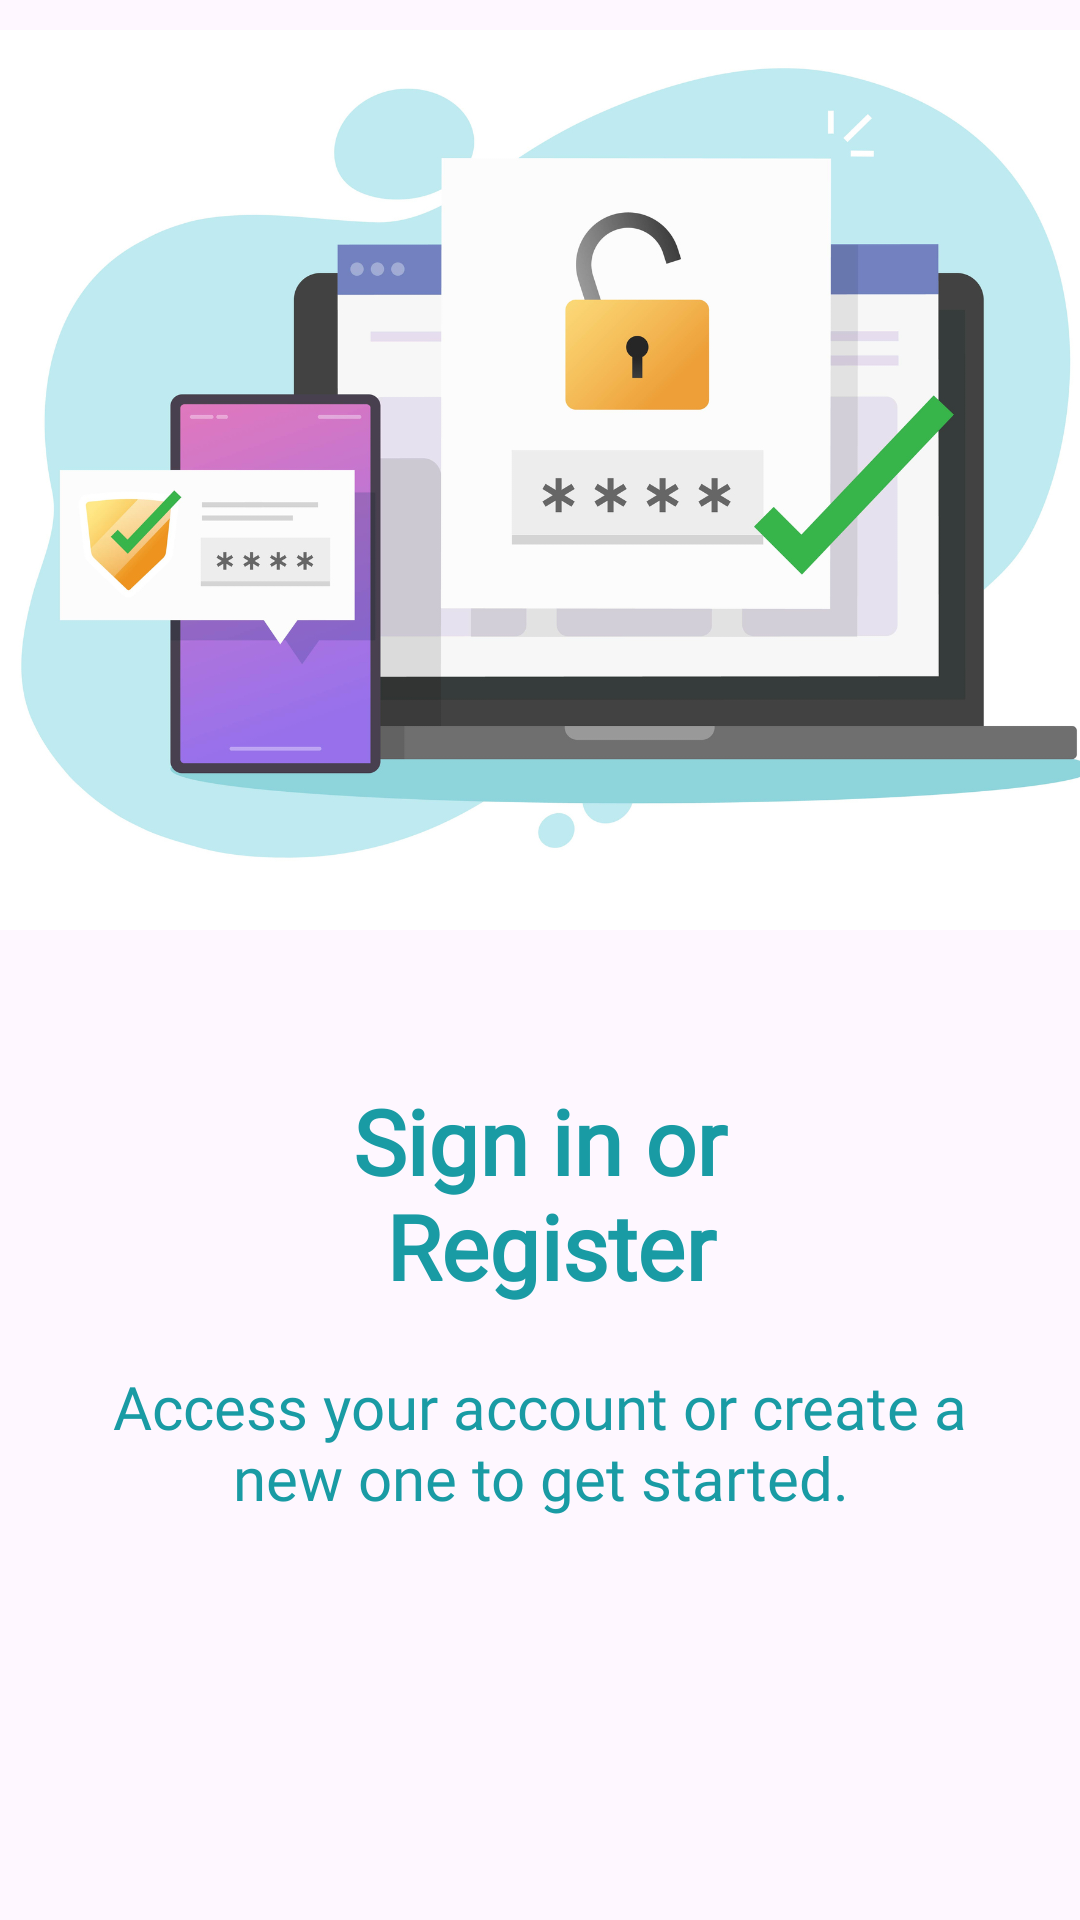

Layout XML and referenced resources for this Android screen:
<!-- AndroidManifest.xml: application theme Theme.EDP20 -->
<!-- res/layout/slider_screen.xml -->
<?xml version="1.0" encoding="utf-8"?>
<LinearLayout
    xmlns:android="http://schemas.android.com/apk/res/android"
    android:layout_width="match_parent"
    android:layout_height="match_parent"
    xmlns:app="http://schemas.android.com/apk/res-auto"
    android:orientation="vertical"
    app:flow_horizontalAlign="center">

    <ImageView
        android:id="@+id/sliderImage"
        android:layout_width="match_parent"
        android:layout_height="300dp"
        android:layout_marginTop="10dp"
        android:scaleType="centerCrop"
        android:src="@drawable/login"/>

    <TextView
        android:id="@+id/sliderTitle"
        android:layout_width="match_parent"
        android:layout_height="wrap_content"
        android:layout_marginTop="50dp"
        android:fontFamily="@font/poppins_semibold"
        android:text="@string/screen1"
        android:textAlignment="center"
        android:textColor="#199BA4"
        android:textSize="30sp"
        android:textStyle="bold" />

    <TextView
        android:id="@+id/sliderDesc"
        android:layout_width="match_parent"
        android:layout_height="wrap_content"
        android:layout_marginHorizontal="30dp"
        android:text="@string/screen1desc"
        android:fontFamily="@font/poppins_semibold"
        android:layout_marginTop="20dp"
        android:textAlignment="center"
        android:textColor="#199BA4"
        android:textSize="20sp"/>

</LinearLayout>
<!-- resources referenced by this layout -->
<resources>
  <!-- drawable login: jpg bitmap (drawable, 306547 bytes) -->
  <string name="screen1">Sign in or\n Register</string>
  <string name="screen1desc"> Access your account or create a new one to get started.</string>
  <style name="Theme.EDP20" parent="Base.Theme.EDP20" />
  <style name="Base.Theme.EDP20" parent="Theme.Material3.DayNight.NoActionBar">
          
          
          <item name="colorPrimaryVariant">@color/appBackground</item>
          <item name="android:statusBarColor" tools:targetApi="l">?attr/colorPrimaryVariant</item>
      </style>
  <color name="appBackground">#32424A</color>
</resources>
